Photos from the image-classification dataset "Fruit_v3" in the GitHub repository sassonmatan-pixel/project_3_CNN. Its 5 classes are: apple, avocado, banana, eggplant, tomato.

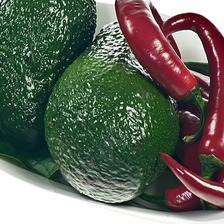
Label: avocado

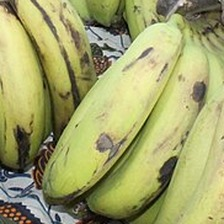
Label: banana

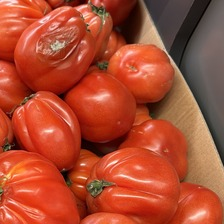
Label: tomato

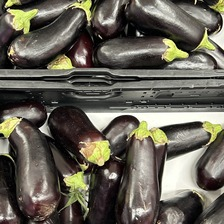
Label: eggplant

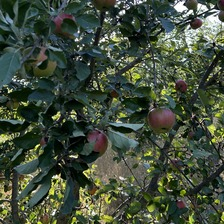
Label: apple

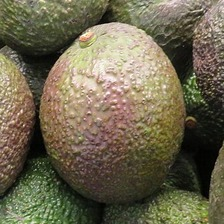
Label: avocado
